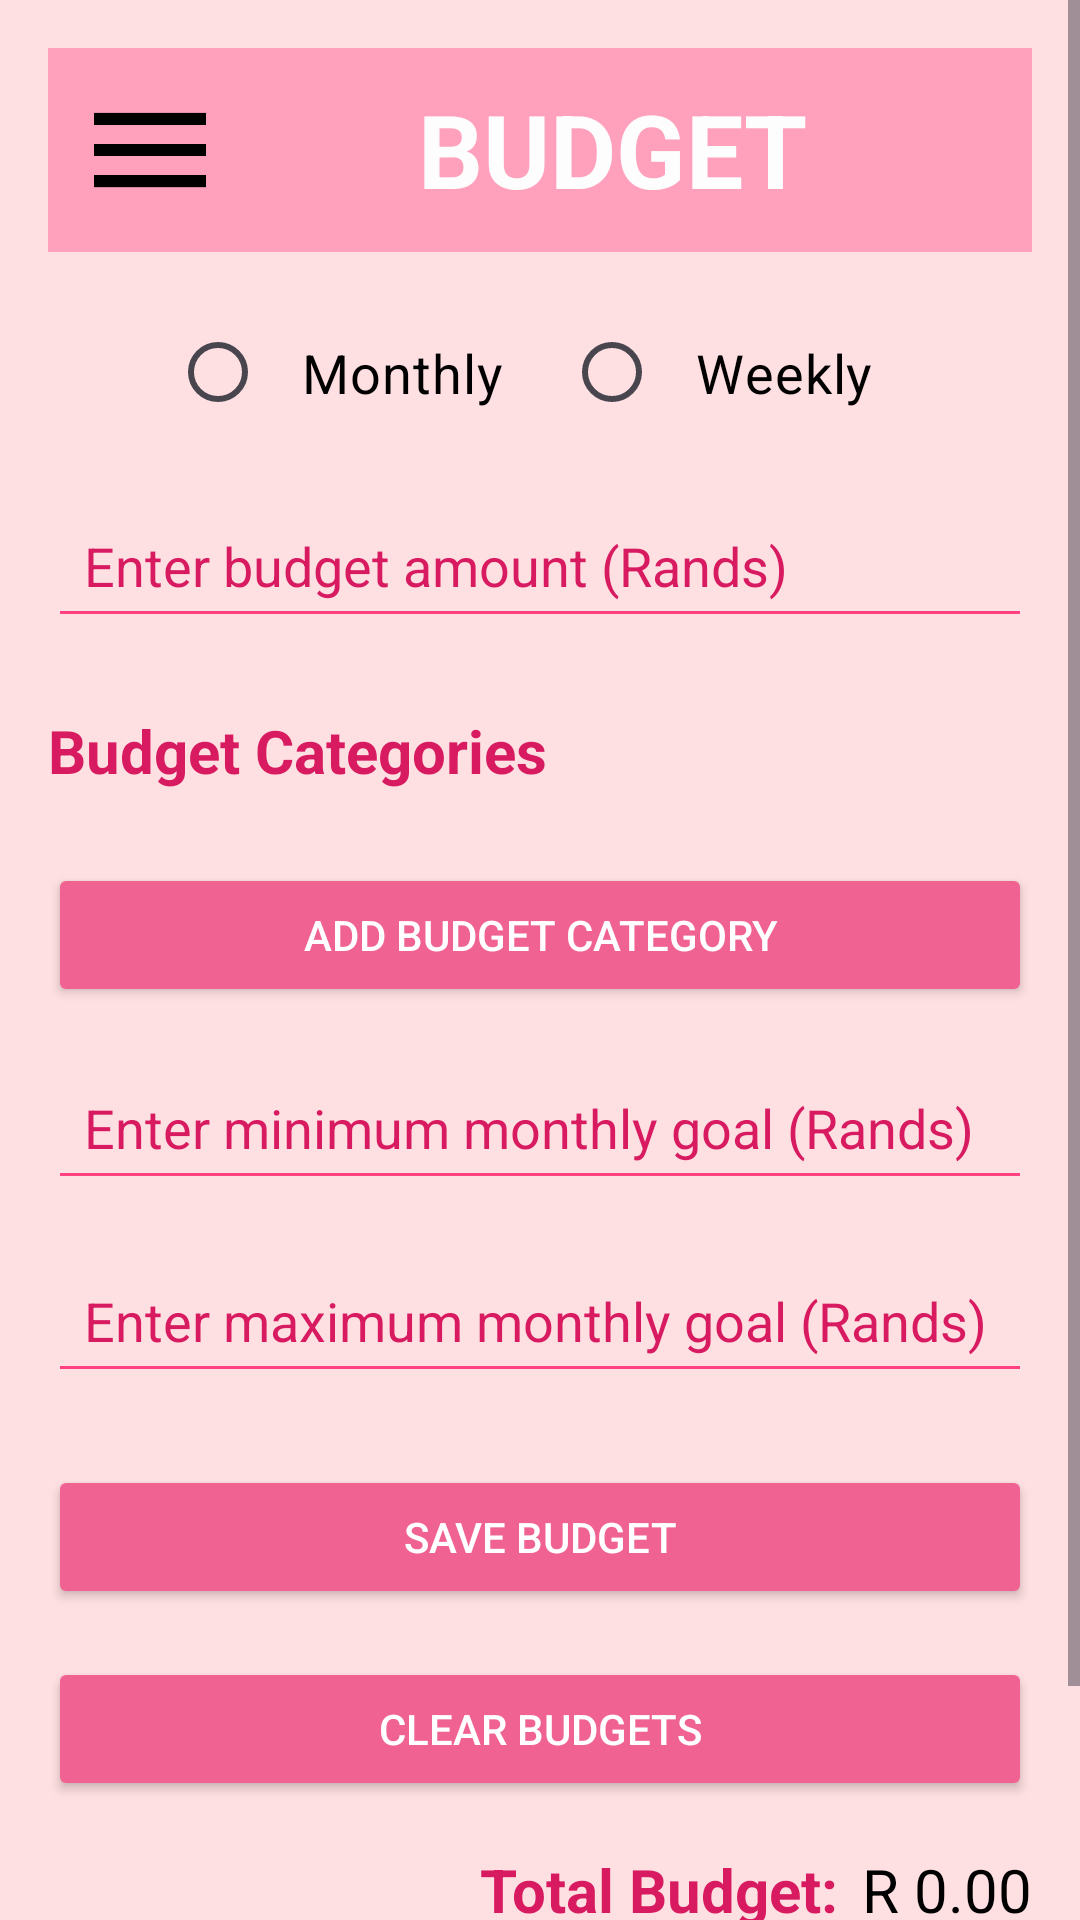

Layout XML and referenced resources for this Android screen:
<!-- AndroidManifest.xml: application theme Theme.MoneyTrees1 -->
<!-- res/layout/activity_budget_planner.xml -->
<?xml version="1.0" encoding="utf-8"?>
<ScrollView xmlns:android="http://schemas.android.com/apk/res/android"
    xmlns:app="http://schemas.android.com/apk/res-auto"
    xmlns:tools="http://schemas.android.com/tools"
    android:layout_width="match_parent"
    android:layout_height="match_parent"
    android:background="#FFE0E2"
    android:fillViewport="true"
    tools:context=".ui.BudgetPlannerActivity">

    <LinearLayout
        android:layout_width="match_parent"
        android:layout_height="wrap_content"
        android:orientation="vertical"
        android:padding="16dp">

        
        <LinearLayout
            android:id="@+id/navigation_menu"
            android:layout_width="match_parent"
            android:layout_height="wrap_content"
            android:background="#FFA0BC"
            android:gravity="center"
            android:orientation="horizontal"
            android:padding="10dp">

            <ImageView
                android:id="@+id/nav_menu"
                android:layout_width="48dp"
                android:layout_height="48dp"
                android:clickable="true"
                android:contentDescription="Menu"
                android:src="@drawable/menu" />

            <TextView
                android:id="@+id/textView3"
                android:layout_width="170dp"
                android:layout_height="46dp"
                android:layout_weight="1"
                android:text="BUDGET PLANNER"
                android:textAlignment="center"
                android:textColor="#FDFDFD"
                android:textSize="34sp"
                android:textStyle="bold" />
        </LinearLayout>

        
        <RadioGroup
            android:layout_width="match_parent"
            android:layout_height="wrap_content"
            android:layout_marginTop="16dp"
            android:gravity="center"
            android:orientation="horizontal">

            <RadioButton
                android:id="@+id/btnMonthly"
                android:layout_width="wrap_content"
                android:layout_height="wrap_content"
                android:layout_marginEnd="8dp"
                android:backgroundTint="#FF80AB"
                android:buttonTint="#FFFFFF"
                android:padding="12dp"
                android:text="Monthly"
                android:textColor="#000000"
                android:textSize="18sp" />

            <RadioButton
                android:id="@+id/btnWeekly"
                android:layout_width="wrap_content"
                android:layout_height="wrap_content"
                android:backgroundTint="#FF80AB"
                android:buttonTint="#FFFFFF"
                android:padding="12dp"
                android:text="Weekly"
                android:textColor="#000000"
                android:textSize="18sp" />
        </RadioGroup>

        
        <EditText
            android:id="@+id/budgetAmount"
            android:layout_width="match_parent"
            android:layout_height="wrap_content"
            android:layout_marginTop="16dp"
            android:backgroundTint="#FF4081"
            android:hint="Enter budget amount (Rands)"
            android:inputType="numberDecimal"
            android:padding="12dp"
            android:textColorHint="#D81B60" />

        
        <TextView
            android:id="@+id/sectionTitle"
            android:layout_width="wrap_content"
            android:layout_height="wrap_content"
            android:layout_marginTop="24dp"
            android:text="Budget Categories"
            android:textColor="#D81B60"
            android:textSize="20sp"
            android:textStyle="bold" />

        
        <LinearLayout
            android:id="@+id/categoryContainer"
            android:layout_width="match_parent"
            android:layout_height="wrap_content"
            android:orientation="vertical"
            android:layout_marginTop="8dp"/>

        
        <Button
            android:id="@+id/btnAddCategory"
            android:layout_width="match_parent"
            android:layout_height="wrap_content"
            android:layout_marginTop="16dp"
            android:backgroundTint="#F06292"
            android:padding="12dp"
            android:text="Add Budget Category"
            android:textColor="#FFFFFF" />

        
        <EditText
            android:id="@+id/minimumGoal"
            android:layout_width="match_parent"
            android:layout_height="wrap_content"
            android:layout_marginTop="16dp"
            android:backgroundTint="#FF4081"
            android:hint="Enter minimum monthly goal (Rands)"
            android:inputType="numberDecimal"
            android:padding="12dp"
            android:textColorHint="#D81B60" />

        <EditText
            android:id="@+id/maximumGoal"
            android:layout_width="match_parent"
            android:layout_height="wrap_content"
            android:layout_marginTop="16dp"
            android:backgroundTint="#FF4081"
            android:hint="Enter maximum monthly goal (Rands)"
            android:inputType="numberDecimal"
            android:padding="12dp"
            android:textColorHint="#D81B60" />

        
        <Button
            android:id="@+id/btnSaveBudget"
            android:layout_width="match_parent"
            android:layout_height="wrap_content"
            android:layout_marginTop="24dp"
            android:backgroundTint="#F06292"
            android:padding="12dp"
            android:text="Save Budget"
            android:textColor="#FFFFFF" />

        <Button
            android:id="@+id/btnClearBudgets"
            android:layout_width="match_parent"
            android:layout_height="wrap_content"
            android:layout_marginTop="16dp"
            android:backgroundTint="#F06292"
            android:padding="12dp"
            android:text="Clear Budgets"
            android:textColor="#FFFFFF" />

        
        <LinearLayout
            android:layout_width="match_parent"
            android:layout_height="wrap_content"
            android:layout_marginTop="16dp"
            android:gravity="end"
            android:orientation="horizontal">

            <TextView
                android:layout_width="wrap_content"
                android:layout_height="wrap_content"
                android:paddingEnd="8dp"
                android:text="Total Budget:"
                android:textColor="#D81B60"
                android:textSize="20sp"
                android:textStyle="bold" />

            <TextView
                android:id="@+id/totalBudgetAmount"
                android:layout_width="wrap_content"
                android:layout_height="wrap_content"
                android:text="R 0.00"
                android:textColor="#000000"
                android:textSize="20sp" />
        </LinearLayout>

        <ProgressBar
            android:id="@+id/budgetProgressBar"
            android:layout_width="match_parent"
            android:layout_height="20dp"
            android:layout_marginTop="20dp"
            android:max="100"
            android:progress="0"
            android:progressDrawable="@drawable/pink_progress"
            style="?android:attr/progressBarStyleHorizontal" />

        <TextView
            android:id="@+id/progressPercentageText"
            android:layout_width="wrap_content"
            android:layout_height="wrap_content"
            android:layout_gravity="center_horizontal"
            android:layout_marginTop="8dp"
            android:text="0%"
            android:textColor="#FF4081"
            android:textSize="16sp" />

    </LinearLayout>
</ScrollView>
<!-- resources referenced by this layout -->
<resources>
  <!-- drawable menu: png bitmap (drawable, 3717 bytes) -->
  <!-- drawable pink_progress (drawable) -->
  <?xml version="1.0" encoding="utf-8"?>
  <selector xmlns:android="http://schemas.android.com/apk/res/android">
      <layer-list xmlns:android="http://schemas.android.com/apk/res/android">
          <item android:id="@android:id/background">
              <shape>
                  <corners android:radius="10dp"/>
                  <solid android:color="#FFE4EC"/>
              </shape>
          </item>
          <item android:id="@android:id/progress">
              <clip>
                  <shape>
                      <corners android:radius="10dp"/>
                      <solid android:color="#FF80AB"/>
                  </shape>
              </clip>
          </item>
      </layer-list>
  
  </selector>
  <style name="Theme.MoneyTrees1" parent="Base.Theme.MoneyTrees1" />
  <style name="Base.Theme.MoneyTrees1" parent="Theme.Material3.DayNight.NoActionBar">
          
          
      </style>
</resources>
